Photos from the image-classification dataset "dataset_2k" in the GitHub repository sophiathapa/Virtual-Mouse. Its 6 classes are: double click, drag, drop, left click, move cursor, right click.

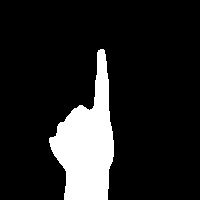
Label: right click

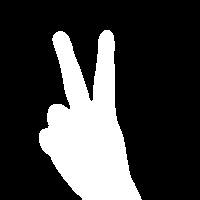
Label: move cursor

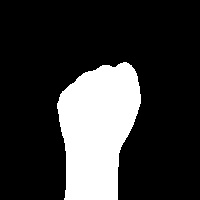
Label: drag

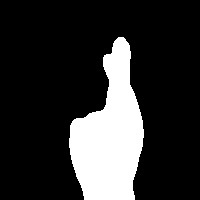
Label: double click

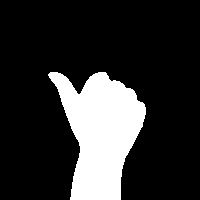
Label: left click

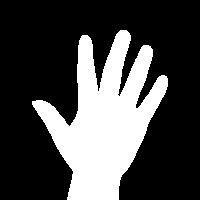
Label: drop
